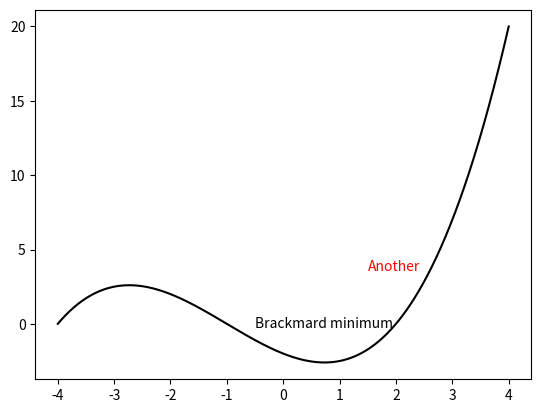

Python code for this plot:
import numpy
import matplotlib.pyplot as plot

X = numpy.linspace(-4, 4, 1024)
Y = .25 * (X + 4.) * (X + 1.) * (X - 2.)

plot.text(-0.5, -0.25, 'Brackmard minimum')
plot.text( 1.5,  3.55, u'Another', color='r')

plot.plot(X, Y, c = 'k')
plot.show()
